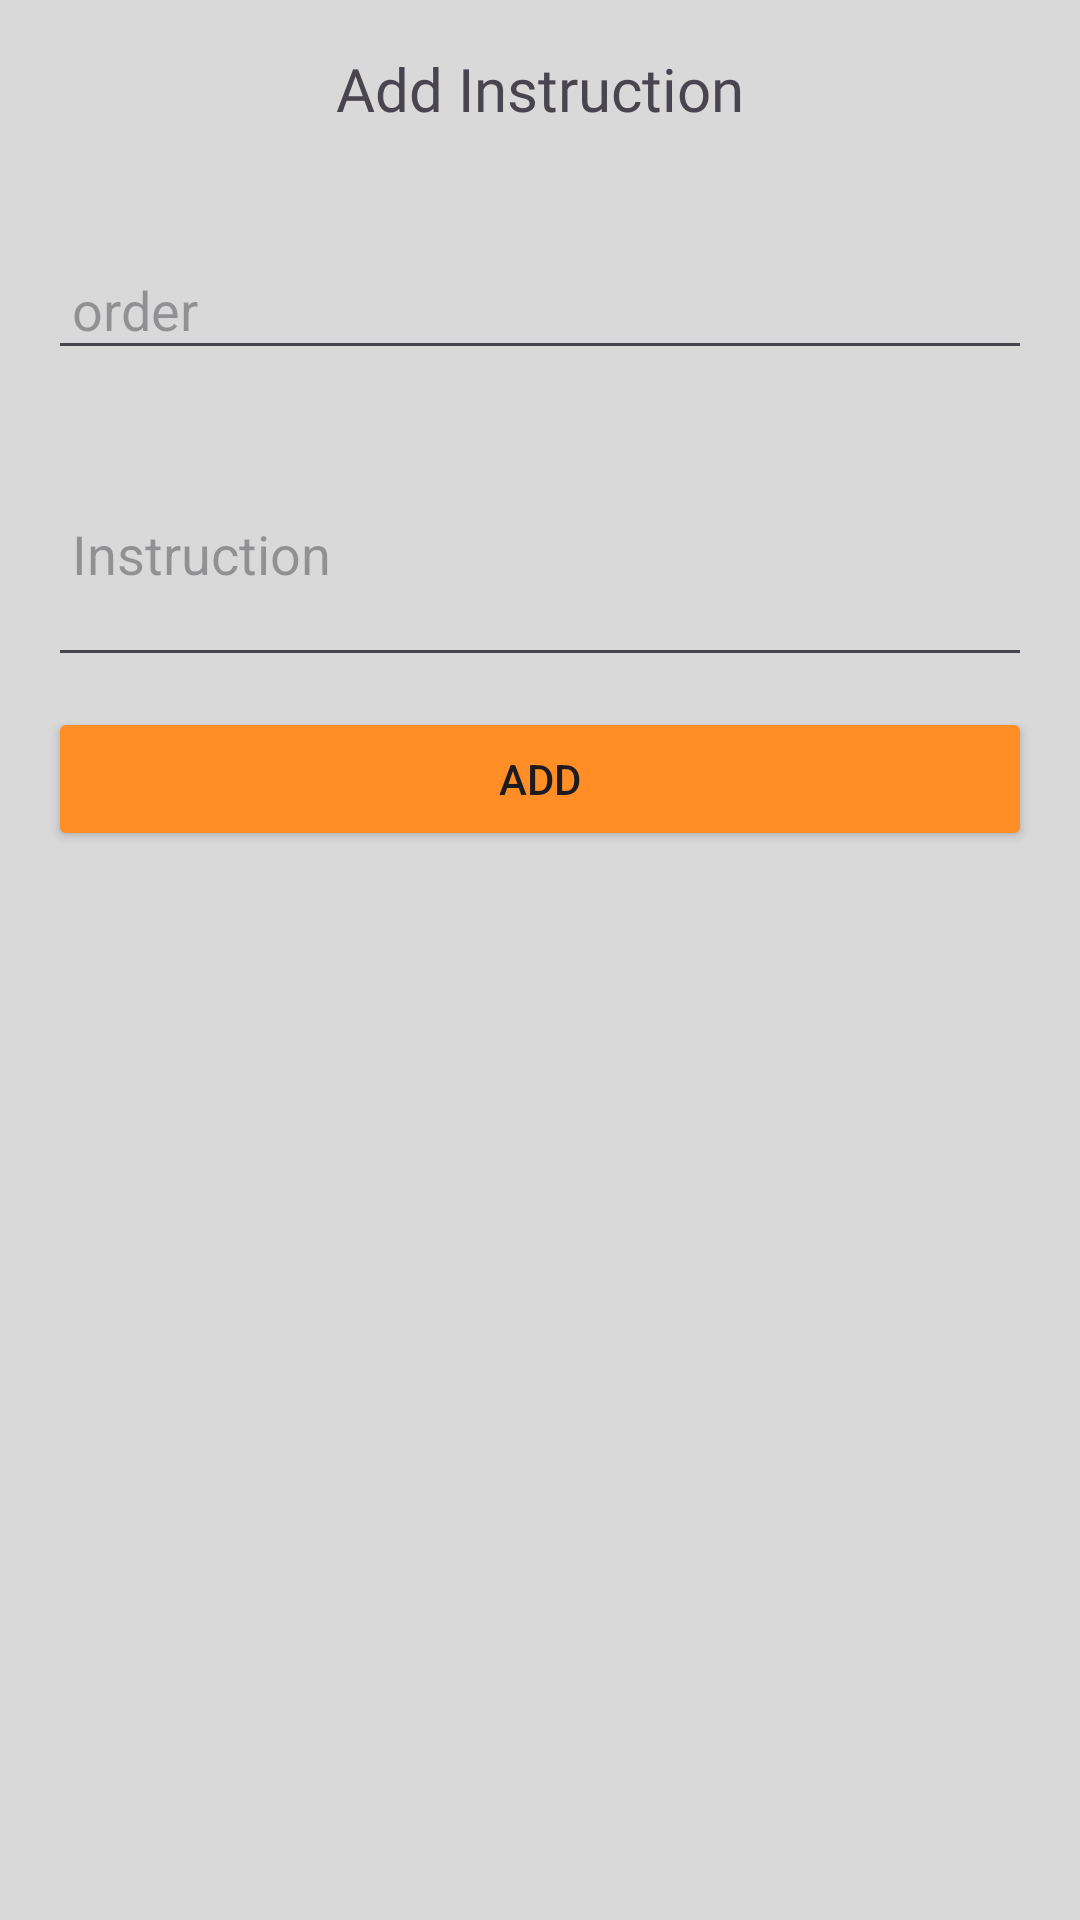

The Android layout XML behind this screen, and the referenced resources:
<!-- AndroidManifest.xml: application theme Theme.DishDelight -->
<!-- res/layout/dialog_add_intruction.xml -->
<?xml version="1.0" encoding="utf-8"?>
<LinearLayout xmlns:android="http://schemas.android.com/apk/res/android"
    xmlns:app="http://schemas.android.com/apk/res-auto"
    android:layout_width="match_parent"
    android:layout_height="wrap_content"
    android:orientation="vertical"
    android:background="@color/Background"
    android:padding="16dp">

    <TextView
        android:id="@+id/dialogTitle"
        android:layout_width="wrap_content"
        android:layout_height="wrap_content"
        android:layout_gravity="center_horizontal"
        android:fontFamily="@font/poppinsbold"
        android:text="@string/tv_title_1_dialog_add_instruction"
        android:textSize="20sp" />


    <LinearLayout
        android:layout_width="match_parent"
        android:layout_height="wrap_content"
        android:layout_marginTop="20dp"
        android:layout_marginBottom="10dp"
        android:orientation="vertical">

        <EditText
            android:id="@+id/etUrutan"
            android:layout_width="match_parent"
            android:layout_height="wrap_content"
            android:layout_marginTop="20dp"
            android:autofillHints=""
            android:hint="@string/tv_hint_add_urutan_intruction"
            android:inputType="textShortMessage"
            android:padding="8dp" />

        <EditText
            android:id="@+id/etDescription"
            android:layout_width="match_parent"
            android:layout_height="wrap_content"
            android:layout_marginTop="20dp"
            android:autofillHints=""
            android:hint="@string/tv_add_intruction"
            android:inputType="textMultiLine"
            android:lines="3"
            android:padding="8dp" />
    </LinearLayout>

    <Button
        android:id="@+id/btnAdd"
        android:layout_width="match_parent"
        android:layout_height="wrap_content"
        android:backgroundTint="@color/Dark"
        android:text="@string/button_add_dashboard" />

</LinearLayout>
<!-- resources referenced by this layout -->
<resources>
  <color name="Background">#D9D9D9</color>
  <color name="Dark">#FF8E26</color>
  <string name="button_add_dashboard">Add</string>
  <string name="tv_add_intruction">Instruction</string>
  <string name="tv_hint_add_urutan_intruction">order</string>
  <string name="tv_title_1_dialog_add_instruction">Add Instruction</string>
  <style name="Theme.DishDelight" parent="Theme.Material3.Light.NoActionBar">
          
          <item name="colorPrimary">@color/purple_500</item>
          <item name="colorPrimaryVariant">@color/purple_700</item>
          <item name="colorOnPrimary">@color/white</item>
          
          <item name="colorSecondary">@color/teal_200</item>
          <item name="colorSecondaryVariant">@color/teal_700</item>
          <item name="colorOnSecondary">@color/black</item>
          
          <item name="android:statusBarColor">?attr/colorPrimaryVariant</item>
          
      </style>
  <color name="purple_500">#878787</color>
  <color name="purple_700">#FF8E26</color>
  <color name="white">#FFFFFFFF</color>
  <color name="teal_200">#FF03DAC5</color>
  <color name="teal_700">#FF018786</color>
  <color name="black">#FF000000</color>
</resources>
